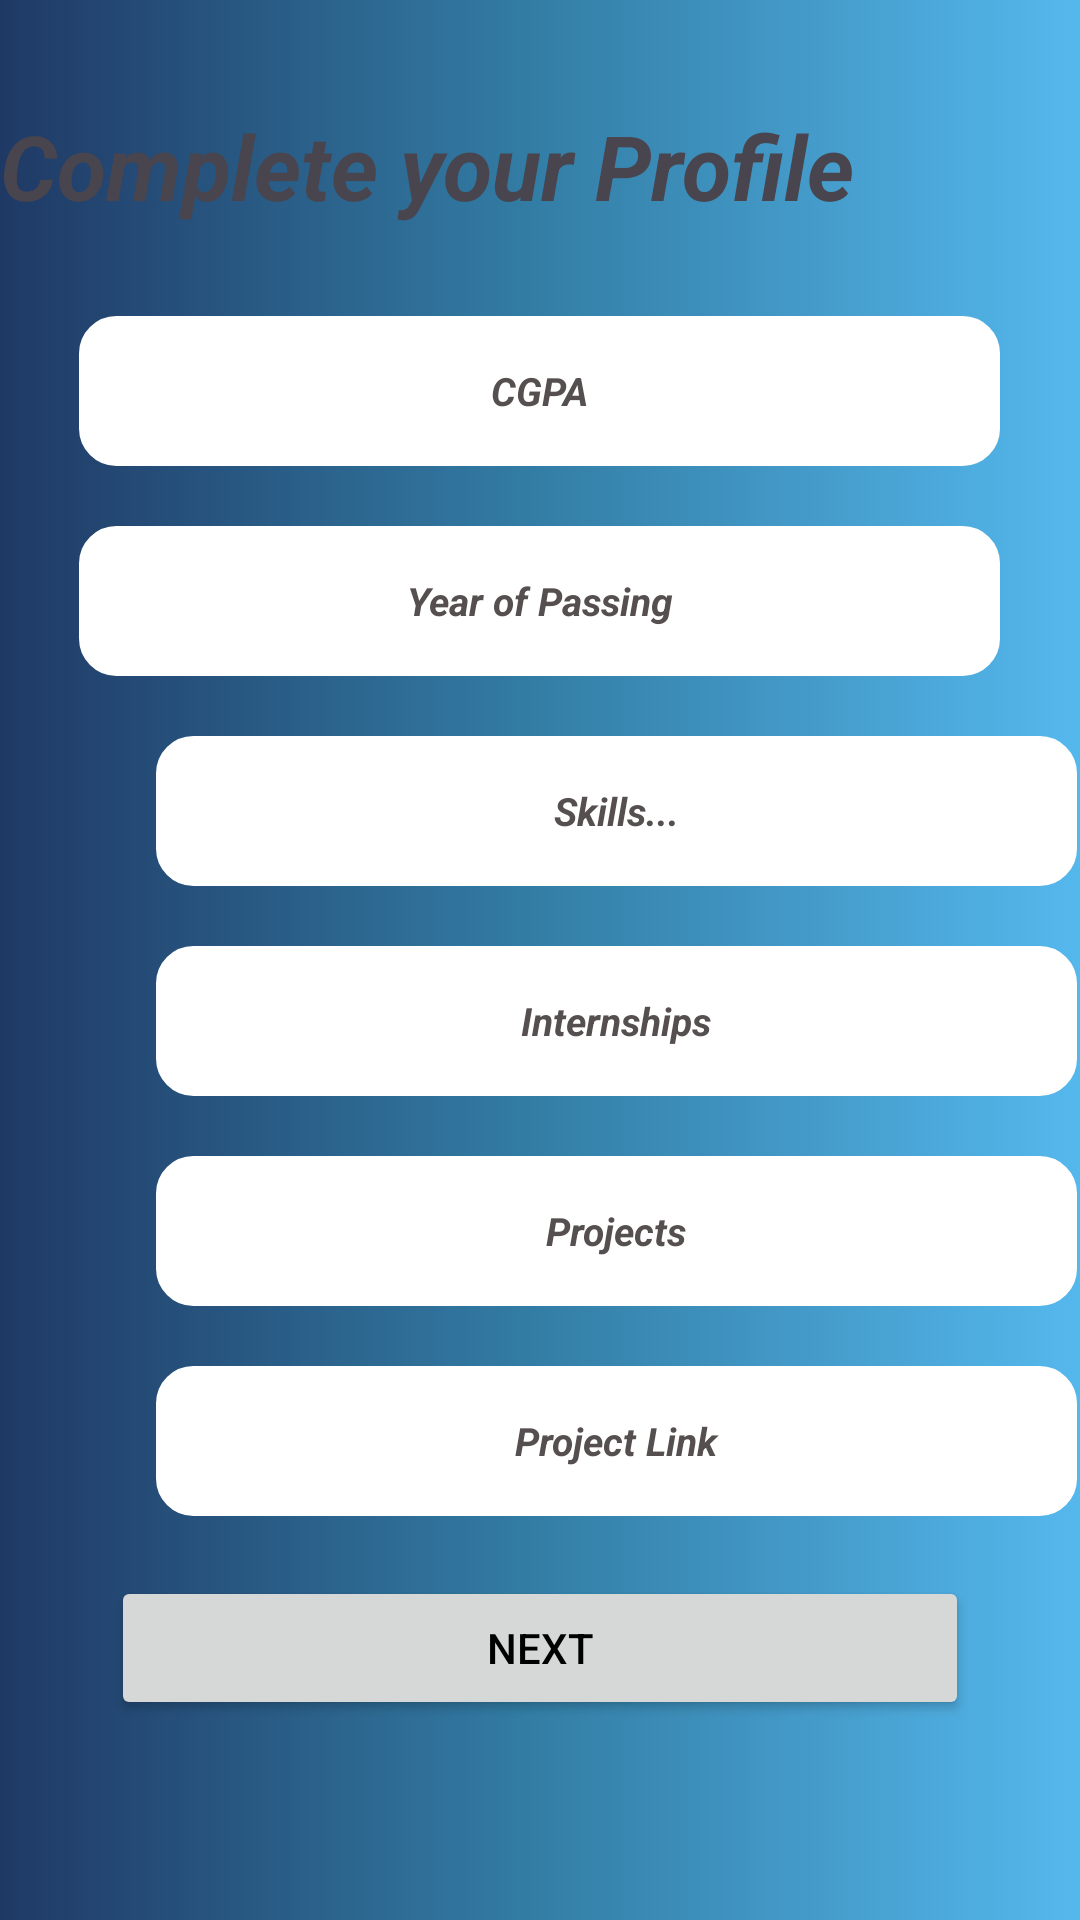

Write the Android layout XML for this screen, with the resource values it uses.
<!-- AndroidManifest.xml: application theme Theme.BeReady -->
<!-- res/layout/res1.xml -->
<?xml version="1.0" encoding="utf-8"?>
<LinearLayout


    xmlns:android="http://schemas.android.com/apk/res/android"
    xmlns:app="http://schemas.android.com/apk/res-auto"
    xmlns:tools="http://schemas.android.com/tools"
    android:layout_width="match_parent"
    android:layout_height="match_parent"
    android:background="@drawable/bg"
    android:orientation="vertical"
    tools:context=".MainActivity">

    <TextView
        android:id="@+id/textView"
        android:layout_width="wrap_content"
        android:layout_height="wrap_content"
        android:layout_marginTop="35dp"
        android:layout_marginEnd="35dp"
        android:textColorHint="@color/hint"
        android:text="Complete your Profile"
        android:textSize="30sp"
        android:textStyle="bold|italic"
        app:layout_constraintEnd_toEndOf="parent"
        app:layout_constraintTop_toTopOf="parent" />



    <EditText
        android:id="@+id/cgpa"
        android:layout_width="307dp"
        android:layout_height="50dp"
        android:layout_marginHorizontal="37dp"
        android:layout_marginTop="30dp"
        android:background="@drawable/border"
        android:hint="CGPA"
        android:gravity="center"
        android:textStyle="bold|italic"
        android:layout_gravity="center"
        android:paddingHorizontal="14dp"
        android:paddingVertical="13dp"
        android:inputType="numberDecimal"
        android:textColor="@color/black"
        android:textColorHint="@color/hint"
        android:textSize="13sp"
        android:visibility="visible"
        />

    <EditText
        android:id="@+id/year"
        android:layout_width="307dp"
        android:layout_height="50dp"
        android:layout_gravity="center"
        android:layout_marginHorizontal="37dp"
        android:layout_marginTop="20dp"
        android:layout_marginBottom="20dp"
        android:background="@drawable/border"
        android:hint="Year of Passing"
        android:gravity="center"
        android:textStyle="bold|italic"
        android:inputType="number"
        android:paddingHorizontal="14dp"
        android:paddingVertical="13dp"
        android:textColor="@color/black"
        android:textColorHint="@color/hint"
        android:textSize="13sp"
        android:visibility="visible" />



    <LinearLayout
        android:layout_width="wrap_content"
        android:layout_height="wrap_content"
        android:orientation="horizontal">

        <EditText
            android:id="@+id/buttonSubmit"
            android:layout_width="307dp"
            android:layout_height="50dp"
            android:layout_marginStart="52dp"
            android:layout_marginBottom="20dp"
            android:background="@drawable/border"
            android:gravity="center"
            android:hint="Skills..."
            android:textColor="@color/black"
            android:textColorHint="@color/hint"
            android:textSize="13sp"
            android:textStyle="bold|italic"
            app:layout_constraintBottom_toTopOf="@+id/resume"
            app:layout_constraintStart_toStartOf="parent"
            app:layout_constraintTop_toBottomOf="@+id/role"
            app:layout_constraintVertical_bias="0.339" />

        <ImageView
            android:id="@+id/addBtn"
            android:layout_width="35dp"
            android:layout_height="50dp"
            android:clickable="true"
            android:contentDescription="TODO"
            android:elevation="10dp"
            android:src="@drawable/baseline_add_24"
            app:layout_constraintBottom_toBottomOf="parent"
            app:layout_constraintEnd_toEndOf="parent"
            app:layout_constraintTop_toTopOf="parent"
            app:layout_constraintVertical_bias="0.707"
            tools:ignore="ContentDescription" />
    </LinearLayout>
    <LinearLayout
        android:layout_width="wrap_content"
        android:layout_height="wrap_content"
        android:orientation="horizontal">

        <EditText
            android:id="@+id/internship"
            android:layout_width="307dp"
            android:layout_height="50dp"
            android:layout_marginStart="52dp"
            android:layout_marginBottom="20dp"
            android:background="@drawable/border"
            android:gravity="center"
            android:hint="Internships"
            android:textColor="@color/black"
            android:textColorHint="@color/hint"
            android:textSize="13sp"
            android:textStyle="bold|italic"
          />

        <ImageView
            android:id="@+id/addBtn1"
            android:layout_width="35dp"
            android:layout_height="50dp"
            android:clickable="true"
            android:contentDescription="TODO"
            android:elevation="10dp"
            android:src="@drawable/baseline_add_24"
            app:layout_constraintBottom_toBottomOf="parent"
            app:layout_constraintEnd_toEndOf="parent"
            app:layout_constraintTop_toTopOf="parent"
            app:layout_constraintVertical_bias="0.707"
            tools:ignore="ContentDescription" />
    </LinearLayout>

    <EditText
        android:id="@+id/project"
        android:layout_width="307dp"
        android:layout_height="50dp"
        android:layout_marginStart="52dp"
        android:layout_marginBottom="20dp"
        android:background="@drawable/border"
        android:gravity="center"
        android:hint="Projects"
        android:textColor="@color/black"
        android:textColorHint="@color/hint"
        android:textSize="13sp"
        android:textStyle="bold|italic"
        app:layout_constraintBottom_toTopOf="@+id/resume"
        app:layout_constraintStart_toStartOf="parent"
        app:layout_constraintTop_toBottomOf="@+id/role"
        app:layout_constraintVertical_bias="0.339" />

    <LinearLayout
        android:layout_width="wrap_content"
        android:layout_height="wrap_content"
        android:orientation="horizontal">

        <EditText
            android:id="@+id/projectlink"
            android:layout_width="307dp"
            android:layout_height="50dp"
            android:layout_marginStart="52dp"
            android:layout_marginBottom="20dp"
            android:background="@drawable/border"
            android:gravity="center"
            android:hint="Project Link"
            android:textColor="@color/black"
            android:textColorHint="@color/hint"
            android:textSize="13sp"
            android:textStyle="bold|italic"
            app:layout_constraintBottom_toTopOf="@+id/resume"
            app:layout_constraintStart_toStartOf="parent"
            app:layout_constraintTop_toBottomOf="@+id/role"
            app:layout_constraintVertical_bias="0.339" />

        <ImageView
            android:id="@+id/addBtn2"
            android:layout_width="35dp"
            android:layout_height="50dp"
            android:clickable="true"
            android:contentDescription="TODO"
            android:elevation="10dp"
            android:src="@drawable/baseline_add_24"
            app:layout_constraintBottom_toBottomOf="parent"
            app:layout_constraintEnd_toEndOf="parent"
            app:layout_constraintTop_toTopOf="parent"
            app:layout_constraintVertical_bias="0.707"
            tools:ignore="ContentDescription" />
    </LinearLayout>

    <Button
        android:id="@+id/next1"
        android:layout_width="match_parent"
        android:layout_height="wrap_content"
        android:layout_marginHorizontal="37dp"
        android:layout_marginBottom="16dp"
        android:text="Next"
        android:textColor="@color/black"
        app:layout_constraintBottom_toBottomOf="parent"
        tools:layout_editor_absoluteX="144dp" />

</LinearLayout>
<!-- resources referenced by this layout -->
<resources>
  <color name="black">#FF000000</color>
  <color name="hint">#FF554F4F</color>
  <!-- drawable bg (drawable) -->
  <?xml version="1.0" encoding="utf-8"?>
  <selector xmlns:android="http://schemas.android.com/apk/res/android">
      <item>
          <shape android:shape="rectangle">
              <gradient
                  android:startColor="#1F3965"
                  android:centerColor="#337EA6"
                  android:endColor="#55B8ED">
              </gradient>
          </shape>
      </item>
  </selector>
  <!-- drawable border (drawable) -->
  <?xml version="1.0" encoding="utf-8"?>
  <shape android:shape="rectangle" xmlns:android="http://schemas.android.com/apk/res/android">
  
      <solid
          android:color="@color/design_default_color_background"/>
      <stroke
          android:color="@color/design_default_color_background"
          android:width="1dp"/>
      <corners
          android:radius="12dp"/>
  
  </shape>
  <style name="Theme.BeReady" parent="Base.Theme.BeReady" />
  <style name="Base.Theme.BeReady" parent="Theme.Material3.DayNight.NoActionBar">
          
          
      </style>
</resources>
